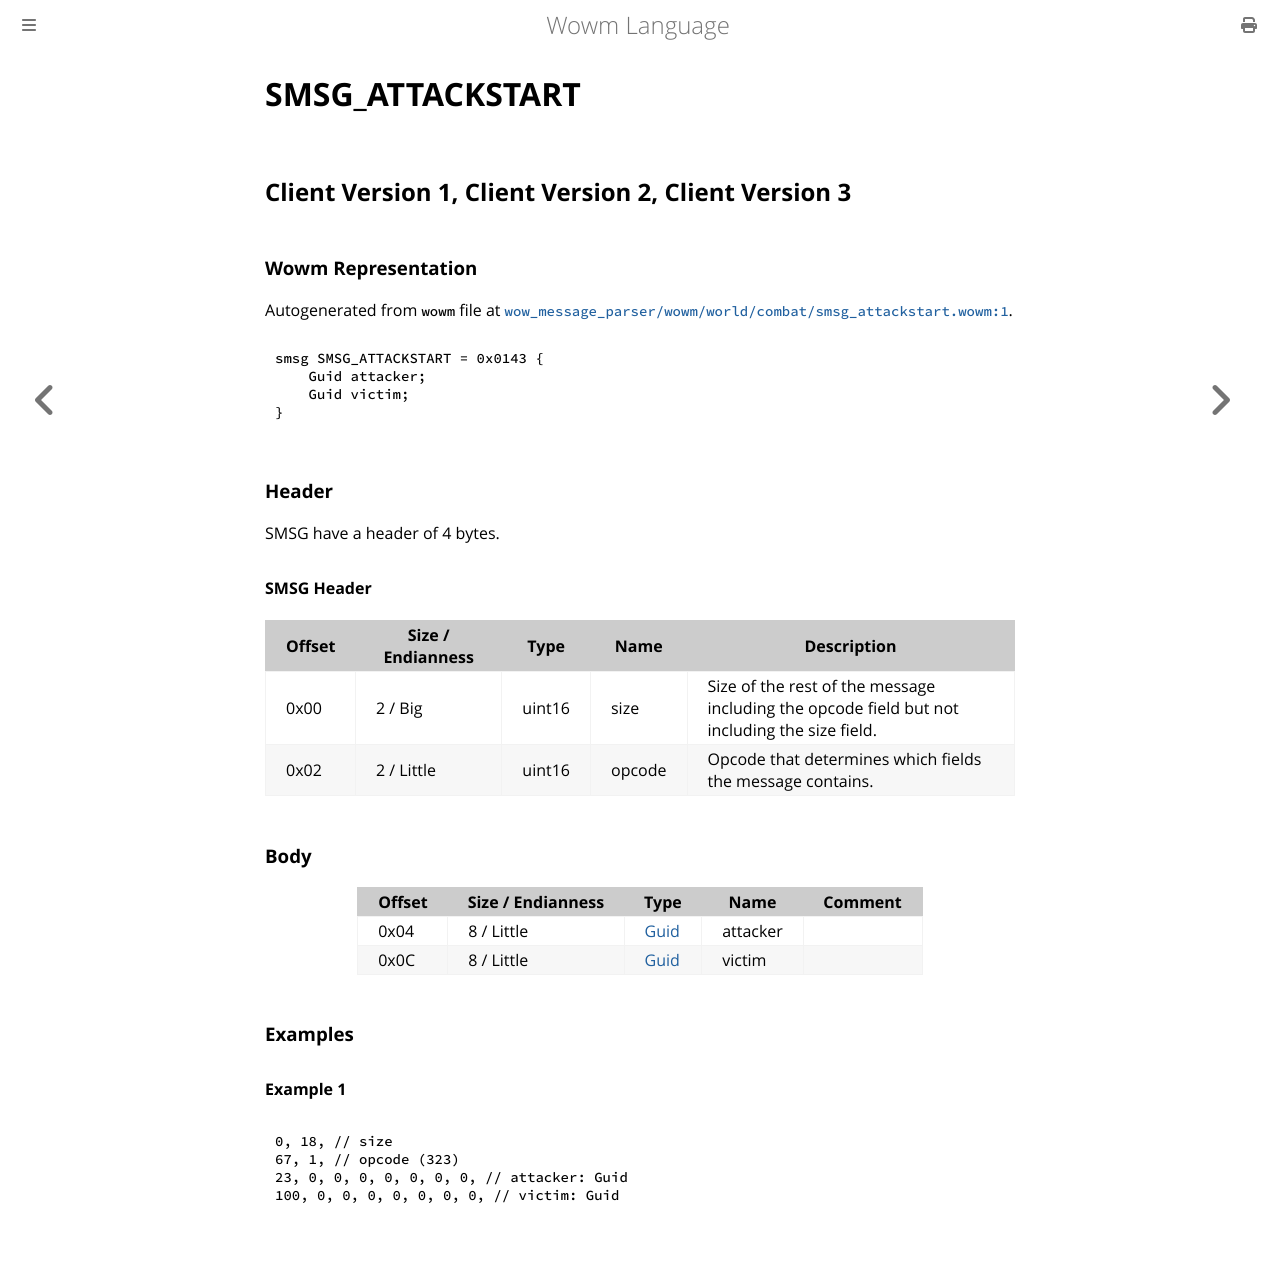

repository: gtker/wow_messages · page: docs/smsg_attackstart.html · generator: mdbook

# SMSG_ATTACKSTART

## Client Version 1, Client Version 2, Client Version 3

### Wowm Representation

Autogenerated from `wowm` file at [`wow_message_parser/wowm/world/combat/smsg_attackstart.wowm:1`](https://github.com/gtker/wow_messages/tree/main/wow_message_parser/wowm/world/combat/smsg_attackstart.wowm#L1).
```rust,ignore
smsg SMSG_ATTACKSTART = 0x0143 {
    Guid attacker;
    Guid victim;
}
```
### Header

SMSG have a header of 4 bytes.

#### SMSG Header

| Offset | Size / Endianness | Type   | Name   | Description |
| ------ | ----------------- | ------ | ------ | ----------- |
| 0x00   | 2 / Big           | uint16 | size   | Size of the rest of the message including the opcode field but not including the size field.|
| 0x02   | 2 / Little        | uint16 | opcode | Opcode that determines which fields the message contains.|

### Body

| Offset | Size / Endianness | Type | Name | Comment |
| ------ | ----------------- | ---- | ---- | ------- |
| 0x04 | 8 / Little | [Guid](../types/packed-guid.md) | attacker |  |
| 0x0C | 8 / Little | [Guid](../types/packed-guid.md) | victim |  |

### Examples

#### Example 1

```c
0, 18, // size
67, 1, // opcode (323)
23, 0, 0, 0, 0, 0, 0, 0, // attacker: Guid
100, 0, 0, 0, 0, 0, 0, 0, // victim: Guid
```
